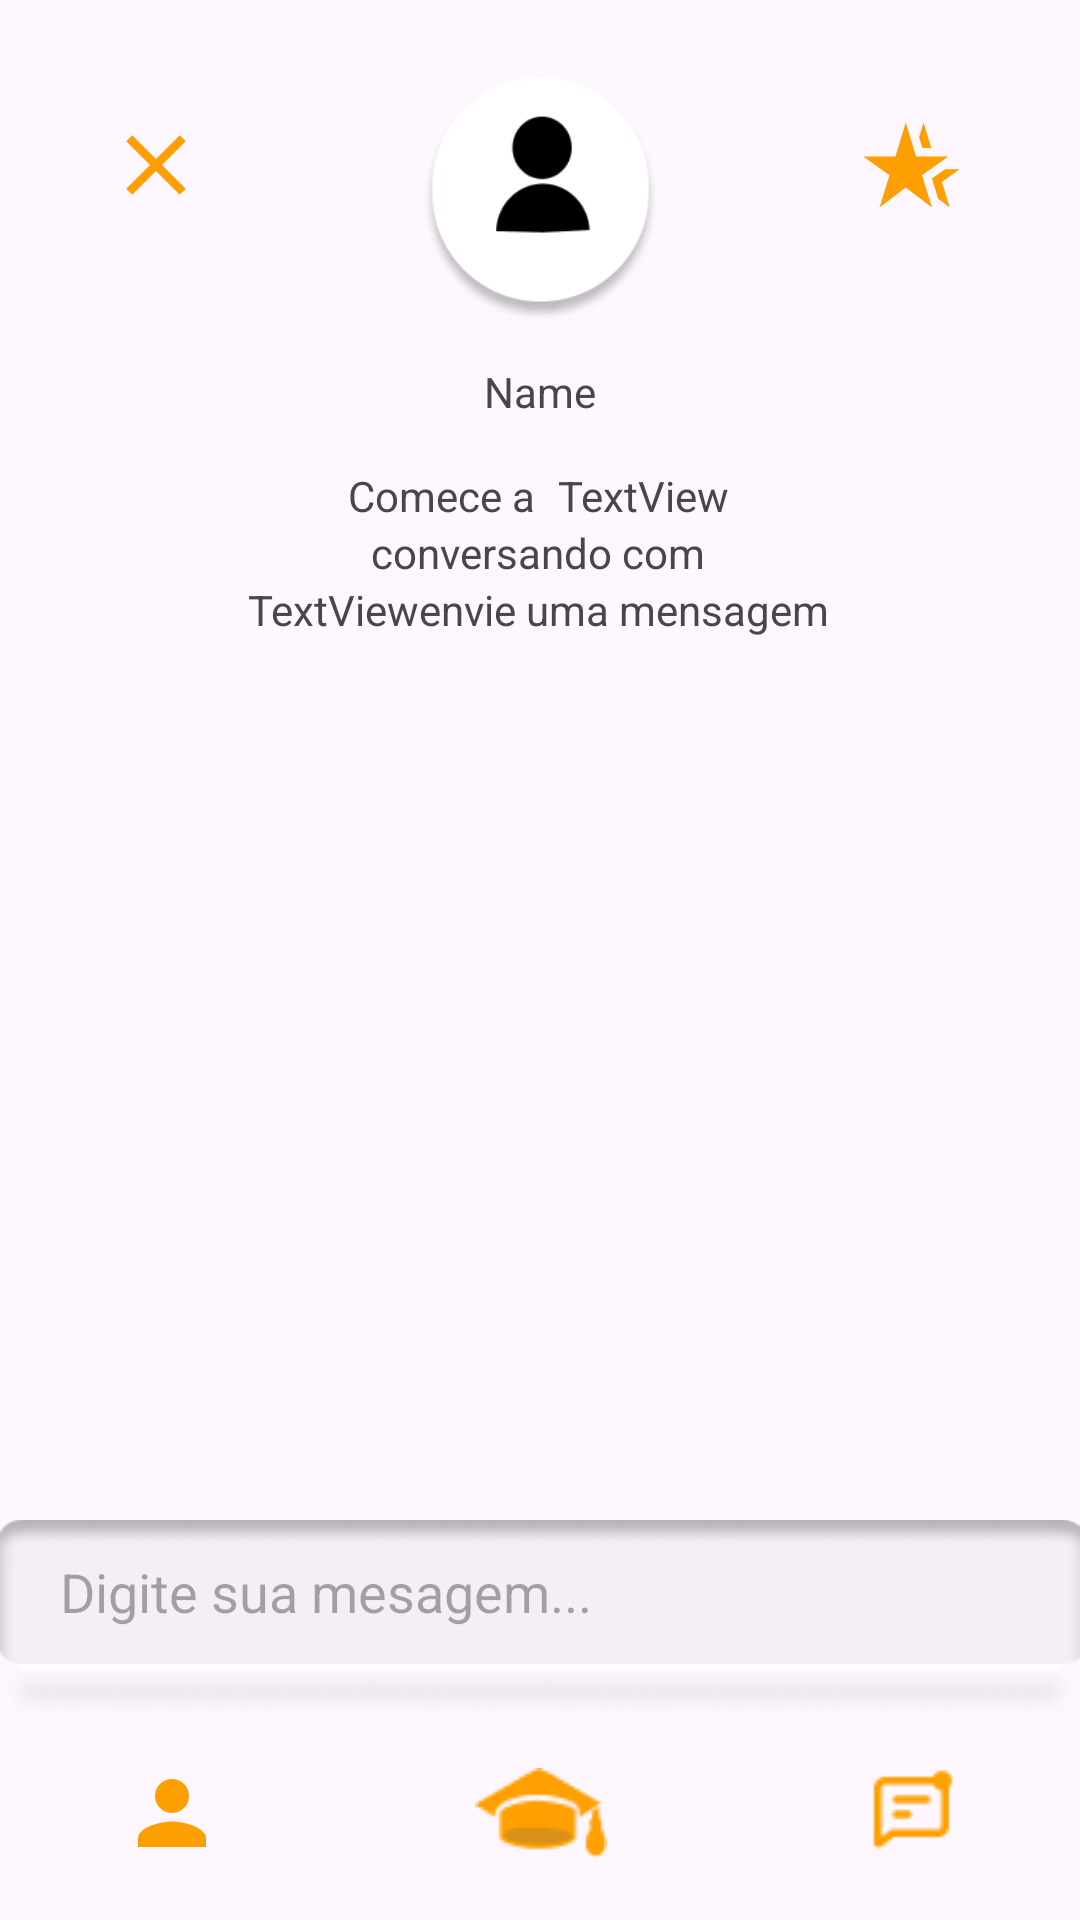

Layout XML and referenced resources for this Android screen:
<!-- AndroidManifest.xml: application theme Theme.LearnMatch -->
<!-- res/layout/activity_chat.xml -->
<?xml version="1.0" encoding="utf-8"?>
<androidx.constraintlayout.widget.ConstraintLayout xmlns:android="http://schemas.android.com/apk/res/android"
    xmlns:app="http://schemas.android.com/apk/res-auto"
    xmlns:tools="http://schemas.android.com/tools"
    android:layout_width="match_parent"
    android:layout_height="match_parent"
    tools:context=".ChatActivity">

    <EditText
        android:id="@+id/registerEiCourse"
        android:layout_width="0dp"
        android:layout_height="48dp"
        android:background="@drawable/chatinput"
        android:backgroundTint="#D4D4D4"
        android:backgroundTintMode="multiply"
        android:ems="10"
        android:hint="Digite sua mesagem..."
        android:inputType="number"
        android:paddingLeft="20dp"
        app:layout_constraintBottom_toTopOf="@+id/linearLayout20"
        app:layout_constraintEnd_toEndOf="parent"
        app:layout_constraintHorizontal_bias="0.0"
        app:layout_constraintStart_toStartOf="parent"
        app:layout_constraintTop_toBottomOf="@+id/linearLayout23"
        app:layout_constraintVertical_bias="1.0" />

    <LinearLayout
        android:id="@+id/linearLayout20"
        android:layout_width="wrap_content"
        android:layout_height="wrap_content"
        android:background="@drawable/line_19"
        android:orientation="horizontal"
        app:layout_constraintBottom_toBottomOf="parent"
        app:layout_constraintEnd_toEndOf="parent"
        app:layout_constraintHorizontal_bias="0.0"
        app:layout_constraintStart_toStartOf="parent"
        app:layout_constraintTop_toTopOf="parent"
        app:layout_constraintVertical_bias="0.892"></LinearLayout>

    <LinearLayout
        android:id="@+id/linearLayout11"
        android:layout_width="wrap_content"
        android:layout_height="wrap_content"
        android:gravity="center|center_vertical"
        android:orientation="horizontal"
        app:layout_constraintBottom_toBottomOf="parent"
        app:layout_constraintEnd_toEndOf="parent"
        app:layout_constraintStart_toStartOf="parent"
        app:layout_constraintTop_toBottomOf="@+id/linearLayout20"
        app:layout_constraintVertical_bias="0.015">

        <ImageButton
            android:id="@+id/PerfilButtonMenu"
            android:layout_width="63dp"
            android:layout_height="63dp"
            android:layout_gravity="center|center_horizontal|center_vertical"
            android:layout_marginEnd="20dp"
            android:background="#00FFFFFF"
            app:srcCompat="@drawable/baseline_person_24_orange" />

        <ImageButton
            android:id="@+id/homeButtonMenu"
            android:layout_width="63dp"
            android:layout_height="63dp"
            android:layout_marginStart="40dp"
            android:layout_marginEnd="40dp"
            android:background="#00FFFFFF"
            app:srcCompat="@drawable/logo_teach_orange_small" />

        <ImageButton
            android:id="@+id/chatsButtonMenu"
            android:layout_width="63dp"
            android:layout_height="63dp"
            android:layout_marginStart="20dp"
            android:background="#00FFFFFF"
            app:srcCompat="@drawable/notifimenuorange" />
    </LinearLayout>

    <ImageView
        android:id="@+id/imageView19"
        android:layout_width="79dp"
        android:layout_height="88dp"
        app:layout_constraintBottom_toBottomOf="parent"
        app:layout_constraintEnd_toEndOf="parent"
        app:layout_constraintStart_toStartOf="parent"
        app:layout_constraintTop_toTopOf="parent"
        app:layout_constraintVertical_bias="0.041"
        app:srcCompat="@drawable/perfilphot" />

    <TextView
        android:id="@+id/nameChat"
        android:layout_width="wrap_content"
        android:layout_height="wrap_content"
        android:text="Name"
        app:layout_constraintBottom_toBottomOf="parent"
        app:layout_constraintEnd_toEndOf="parent"
        app:layout_constraintStart_toStartOf="parent"
        app:layout_constraintTop_toBottomOf="@+id/imageView19"
        app:layout_constraintVertical_bias="0.02" />

    <LinearLayout
        android:id="@+id/linearLayout23"
        android:layout_width="wrap_content"
        android:layout_height="wrap_content"
        android:gravity="center"
        android:orientation="vertical"
        app:layout_constraintBottom_toBottomOf="parent"
        app:layout_constraintEnd_toEndOf="parent"
        app:layout_constraintHorizontal_bias="0.497"
        app:layout_constraintStart_toStartOf="parent"
        app:layout_constraintTop_toBottomOf="@+id/nameChat"
        app:layout_constraintVertical_bias="0.035">

        <LinearLayout
            android:layout_width="wrap_content"
            android:layout_height="wrap_content"
            android:orientation="horizontal">

            <TextView
                android:id="@+id/textView47"
                android:layout_width="70dp"
                android:layout_height="wrap_content"
                android:text="@string/start_conversation" />

            <TextView
                android:id="@+id/chatEnsinarAprender"
                android:layout_width="wrap_content"
                android:layout_height="wrap_content"
                android:text="TextView" />
        </LinearLayout>

        <TextView
            android:id="@+id/textView49"
            android:layout_width="wrap_content"
            android:layout_height="wrap_content"
            android:layout_weight="1"
            android:text="@string/start_conversation_with" />

        <LinearLayout
            android:layout_width="wrap_content"
            android:layout_height="wrap_content"
            android:orientation="horizontal">

            <TextView
                android:id="@+id/chatMentorAluno"
                android:layout_width="wrap_content"
                android:layout_height="wrap_content"
                android:layout_weight="1"
                android:text="TextView" />

            <TextView
                android:id="@+id/textView51"
                android:layout_width="wrap_content"
                android:layout_height="wrap_content"
                android:layout_weight="1"
                android:text="@string/send_message" />
        </LinearLayout>
    </LinearLayout>

    <ImageButton
        android:id="@+id/closeChat"
        android:layout_width="64dp"
        android:layout_height="64dp"
        android:background="#00FFFFFF"
        app:layout_constraintBottom_toBottomOf="parent"
        app:layout_constraintEnd_toEndOf="parent"
        app:layout_constraintHorizontal_bias="0.068"
        app:layout_constraintStart_toStartOf="parent"
        app:layout_constraintTop_toTopOf="parent"
        app:layout_constraintVertical_bias="0.04"
        app:srcCompat="@drawable/baseline_close_24" />

    <ImageButton
        android:id="@+id/buttonAssessment"
        android:layout_width="64dp"
        android:layout_height="64dp"
        android:background="#00FFFFFF"
        app:layout_constraintBottom_toBottomOf="parent"
        app:layout_constraintEnd_toEndOf="parent"
        app:layout_constraintHorizontal_bias="0.917"
        app:layout_constraintStart_toStartOf="parent"
        app:layout_constraintTop_toTopOf="parent"
        app:layout_constraintVertical_bias="0.04"
        app:srcCompat="@drawable/baseline_hotel_class_24" />

</androidx.constraintlayout.widget.ConstraintLayout>
<!-- resources referenced by this layout -->
<resources>
  <!-- drawable baseline_close_24 (drawable) -->
  <vector android:height="34dp" android:tint="#FD9F01"
      android:viewportHeight="24" android:viewportWidth="24"
      android:width="34dp" xmlns:android="http://schemas.android.com/apk/res/android">
      <path android:fillColor="@android:color/white" android:pathData="M19,6.41L17.59,5 12,10.59 6.41,5 5,6.41 10.59,12 5,17.59 6.41,19 12,13.41 17.59,19 19,17.59 13.41,12z"/>
  </vector>
  <!-- drawable baseline_hotel_class_24 (drawable) -->
  <vector android:height="34dp" android:tint="#FD9F01"
      android:viewportHeight="24" android:viewportWidth="24"
      android:width="34dp" xmlns:android="http://schemas.android.com/apk/res/android">
      <path android:fillColor="@android:color/white" android:pathData="M8.58,10H1l6.17,4.41L4.83,22L11,17.31L17.18,22l-2.35,-7.59L21,10h-7.58L11,2L8.58,10zM21.36,22l-1.86,-6.01L23.68,13h-3.44l-3.08,2.2l1.46,4.72L21.36,22zM17,8l-1.82,-6l-1.04,3.45L14.91,8H17z"/>
  </vector>
  <!-- drawable baseline_person_24_orange (drawable) -->
  <vector android:height="34dp" android:tint="#FD9F01"
      android:viewportHeight="24" android:viewportWidth="24"
      android:width="34dp" xmlns:android="http://schemas.android.com/apk/res/android">
      <path android:fillColor="@android:color/white" android:pathData="M12,12c2.21,0 4,-1.79 4,-4s-1.79,-4 -4,-4 -4,1.79 -4,4 1.79,4 4,4zM12,14c-2.67,0 -8,1.34 -8,4v2h16v-2c0,-2.66 -5.33,-4 -8,-4z"/>
  </vector>
  <!-- drawable chatinput: png bitmap (drawable, 2676 bytes) -->
  <!-- drawable line_19: png bitmap (drawable, 3153 bytes) -->
  <!-- drawable logo_teach_orange_small: png bitmap (drawable, 879 bytes) -->
  <!-- drawable notifimenuorange: png bitmap (drawable, 448 bytes) -->
  <!-- drawable perfilphot: png bitmap (drawable, 11334 bytes) -->
  <string name="send_message">envie uma mensagem</string>
  <string name="start_conversation">Comece a</string>
  <string name="start_conversation_with">conversando com</string>
  <style name="Theme.LearnMatch" parent="Base.Theme.LearnMatch" />
  <style name="Base.Theme.LearnMatch" parent="Theme.Material3.DayNight.NoActionBar">
          
          
      </style>
</resources>
